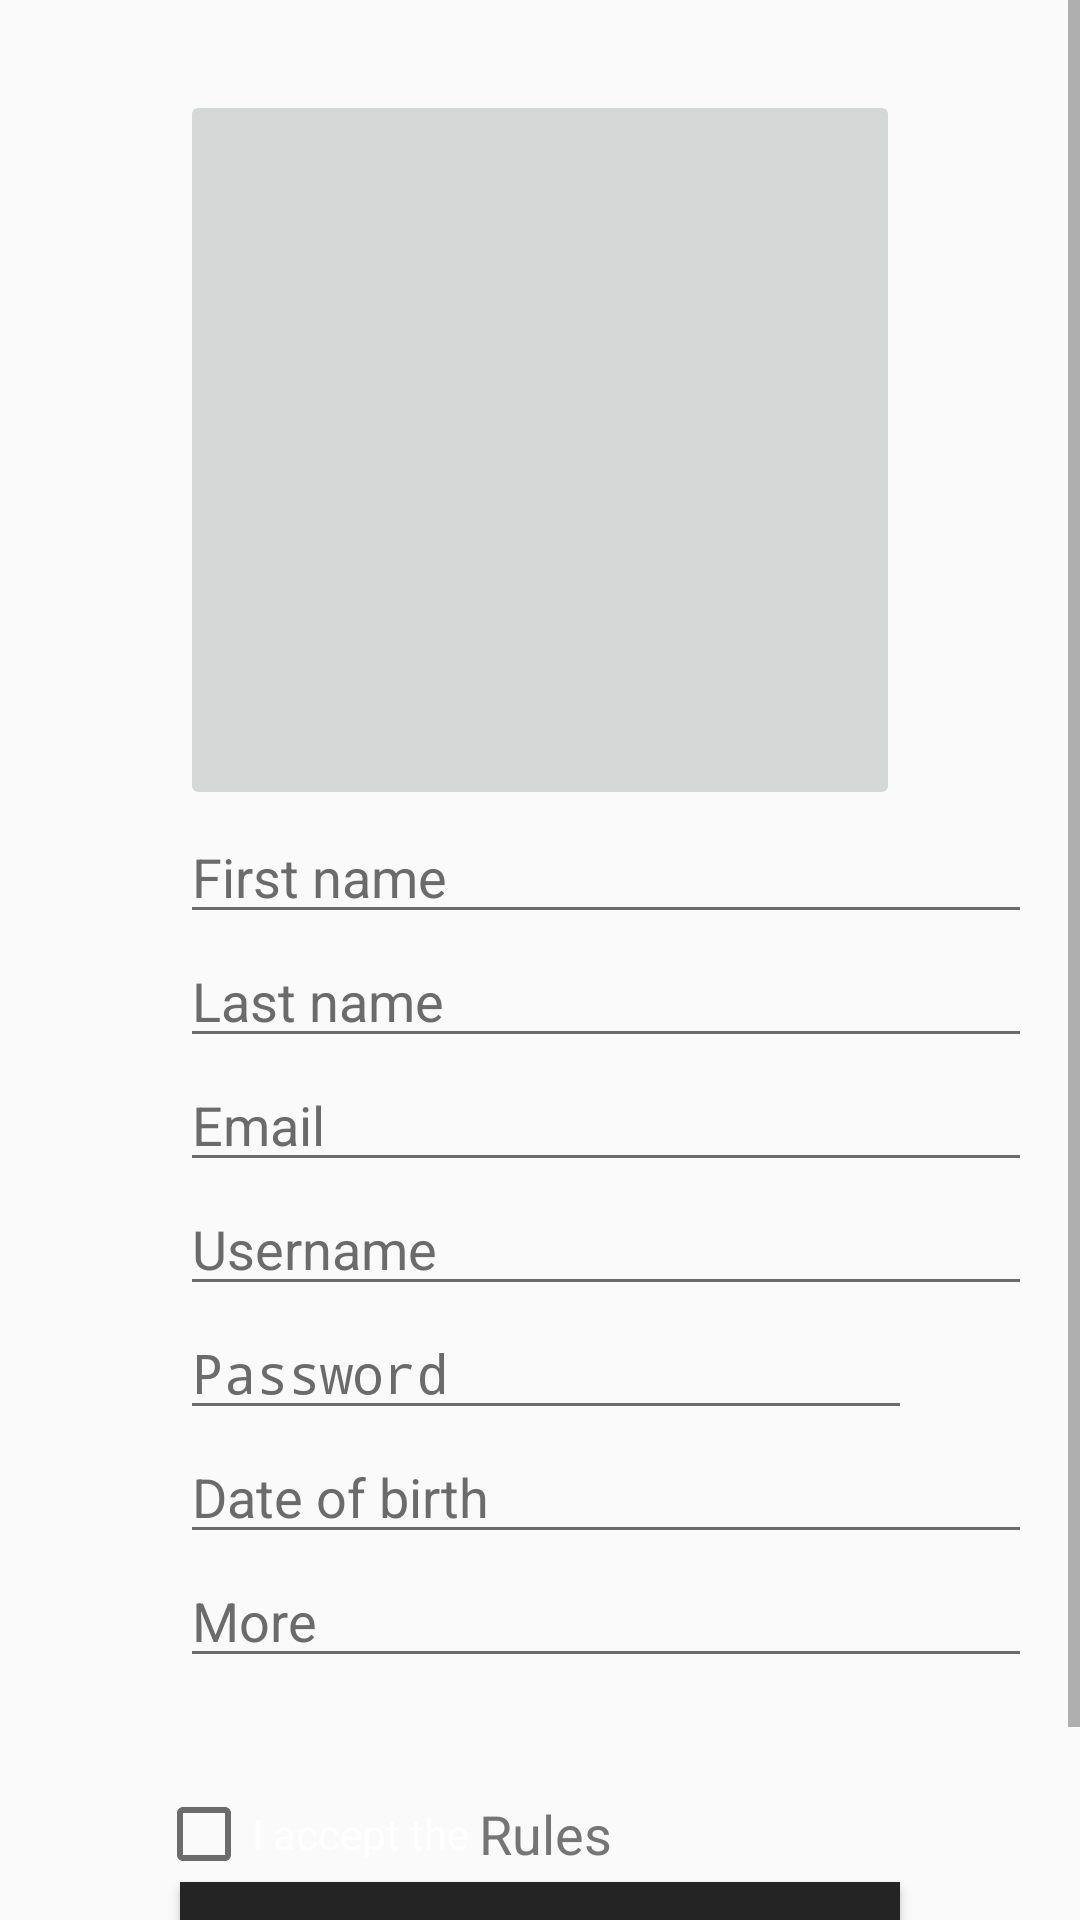

Write the Android layout XML for this screen, with the resource values it uses.
<!-- AndroidManifest.xml: application theme AppTheme -->
<!-- res/layout/register.xml -->
<?xml version="1.0" encoding="utf-8"?>
<ScrollView xmlns:android="http://schemas.android.com/apk/res/android"
            android:layout_height="match_parent"
            android:layout_width="match_parent"
            android:descendantFocusability="beforeDescendants"
            android:focusableInTouchMode="true">
    <LinearLayout xmlns:android="http://schemas.android.com/apk/res/android"
                  android:orientation="vertical"
                  android:layout_width="match_parent"
                  android:layout_height="match_parent"

                  style="@style/TabText">

        <android.support.v7.widget.AppCompatImageButton
                android:layout_width="240dp"
                android:layout_gravity="center"
                android:layout_height="240dp"
                android:layout_marginTop="30dp"/>
        <EditText
                android:layout_width="match_parent"
                android:layout_height="wrap_content"
                android:inputType="textPersonName"
                android:hint="First name"
                android:textColor="@color/white"
                android:ems="10" android:layout_marginRight="16dp"
                android:id="@+id/editText3" android:layout_marginLeft="@dimen/button_width_margin"
                android:layout_gravity="bottom"/>
        <EditText
                android:layout_width="match_parent"
                android:layout_height="wrap_content"
                android:inputType="textPersonName"
                android:hint="Last name"
                android:textColor="@color/white" android:layout_marginRight="16dp"
                android:ems="10"
                android:layout_marginLeft="@dimen/button_width_margin"
                android:id="@+id/editText4"/>
        <EditText
                android:layout_width="match_parent"
                android:layout_height="wrap_content"
                android:inputType="textEmailAddress"
                android:hint="Email" android:layout_marginLeft="@dimen/button_width_margin"
                android:textColor="@color/white" android:layout_marginRight="16dp"
                android:ems="10"
                android:id="@+id/editText5"/>
        <EditText
                android:layout_width="match_parent"
                android:layout_height="wrap_content"
                android:textColor="@color/white"
                android:hint="Username"
                android:id="@+id/editText6" android:layout_marginRight="16dp"
                android:layout_marginLeft="@dimen/button_width_margin"
        />
        <LinearLayout
                android:layout_width="match_parent"
                android:layout_height="match_parent" android:layout_marginRight="16dp">
            <EditText
                    android:layout_marginLeft="@dimen/button_width_margin"
                    android:layout_width="0dp" android:layout_weight="1"
                    android:layout_height="wrap_content"
                    android:inputType="textPassword"
                    android:saveEnabled="true" android:hint="Password"
                    android:textColor="@color/white"
                    android:id="@+id/editText7"
                    android:layout_gravity="center_horizontal"/>
            <ImageButton
                    android:layout_width="40dp"
                    android:id="@+id/peek_button"
                    android:background="@color/transparent"
                    android:padding="8dp" android:layout_height="36dp"
                    android:src="@drawable/eye"
                    android:scaleType="centerCrop"/>

        </LinearLayout>
        <EditText
                android:layout_width="match_parent"
                android:layout_height="wrap_content"
                android:inputType="date" android:layout_marginRight="16dp"
                android:ems="10" android:layout_marginLeft="@dimen/button_width_margin"
                android:hint="Date of birth"
                android:id="@+id/editText8"/>
        <EditText
                android:layout_width="match_parent"
                android:layout_height="wrap_content" android:layout_marginRight="16dp"
                android:inputType="textMultiLine"
                android:ems="10" android:hint="More "
                android:id="@+id/editText9" android:layout_marginLeft="@dimen/button_width_margin"
        />
        <LinearLayout android:layout_marginTop="36dp"
                      android:layout_width="match_parent"
                      android:layout_height="match_parent" android:layout_marginRight="16dp"
                      android:layout_gravity="center">
            <CheckBox android:layout_marginLeft="@dimen/button_width_margin"
                      android:layout_width="wrap_content"
                      android:layout_height="wrap_content"
                      android:text="I accept the "
                      android:textColor="@color/white"
                      android:id="@+id/checkBox"
                      android:layout_gravity="center_horizontal"/>
            <TextView android:layout_width="wrap_content"
                      android:layout_gravity="center"
                      android:textSize="18sp"

                      android:layout_height="wrap_content"
                      android:text="Rules"
                      android:textColor="@color/placeholder_text"/>
        </LinearLayout>
        <Button
                android:layout_width="match_parent"
                android:layout_height="@dimen/button_height"
                android:text="Register"
                android:textAllCaps="false"
                android:id="@+id/button"
                android:layout_marginLeft="@dimen/button_width_margin"
                android:layout_marginRight="@dimen/button_width_margin"
                android:background="@color/gray_button" android:layout_marginBottom="48dp"/>


    </LinearLayout>
</ScrollView>
<!-- resources referenced by this layout -->
<resources>
  <color name="gray_button">#242424</color>
  <color name="placeholder_text">#757575</color>
  <color name="transparent">#00ffffff</color>
  <color name="white">#ffffff</color>
  <dimen name="button_height">36dp</dimen>
  <dimen name="button_width_margin">60dp</dimen>
  <style name="TabText" parent="TextAppearance.Design.Tab">
          <item name="textAllCaps">false</item>
          <item name="android:textAllCaps">false</item>
  
      </style>
  <style name="AppTheme" parent="Theme.AppCompat.Light.DarkActionBar">
          
          <item name="colorPrimary">@color/colorPrimary</item>
          <item name="colorPrimaryDark">@color/colorPrimaryDark</item>
          <item name="colorAccent">@color/colorAccent</item>
          <item name="android:listDivider">@color/separator</item>
          <item name="android:textColorSecondary">#6B6B6B</item>
          <item name="android:textColor">#FFFFFF</item>
          <item name="android:textColorHint">#6B6B6B</item>
          <item name="fontPath">fonts/ProductSans.ttf</item>
          <item name="windowActionBar">false</item>
          <item name="windowNoTitle">true</item>
      </style>
  <color name="colorPrimary">#2E2E2E</color>
  <color name="colorPrimaryDark">#252525</color>
  <color name="colorAccent">#316ea9</color>
  <color name="separator">#797979</color>
</resources>
